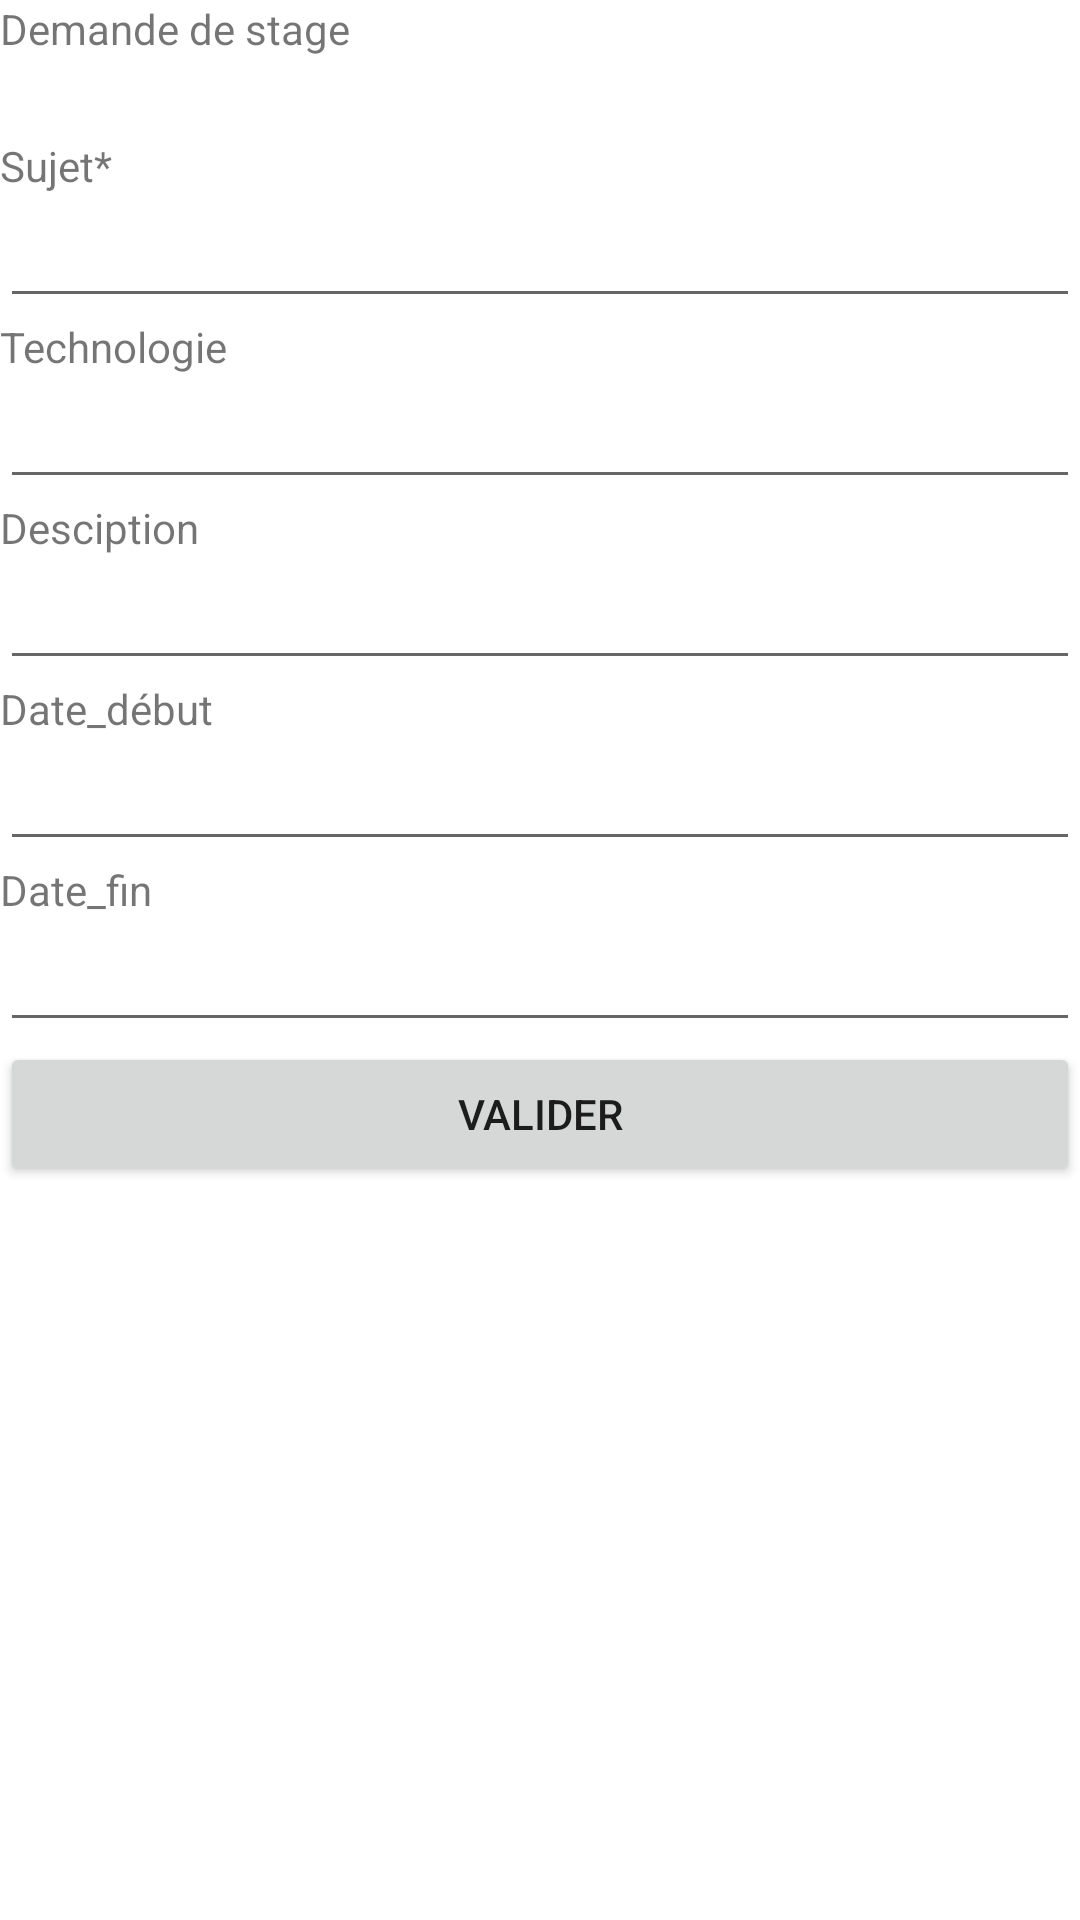

Produce the Android XML layout that renders to this screen, including the resource entries it uses.
<!-- AndroidManifest.xml: application theme Theme.ISIEtudiant -->
<!-- res/layout/activity_demande_stage.xml -->
<?xml version="1.0" encoding="utf-8"?>
<LinearLayout xmlns:android="http://schemas.android.com/apk/res/android"
    xmlns:app="http://schemas.android.com/apk/res-auto"
    xmlns:tools="http://schemas.android.com/tools"
    android:layout_width="match_parent"
    android:layout_height="match_parent"
    android:orientation="vertical"
    tools:context=".Controller.DemandeStage" >

    <TextView
        android:id="@+id/textView2"
        android:layout_width="match_parent"
        android:layout_height="wrap_content"
        android:text="Demande de stage"
        android:color="@color/black"
        android:layout_marginRight="150px"

        />

    <TextView
        android:id="@+id/textView3"
        android:layout_width="match_parent"
        android:layout_height="wrap_content"
        android:text="Sujet*"
        android:layout_marginTop="80px"/>

    <EditText
        android:id="@+id/editTextTextPersonName"
        android:layout_width="match_parent"
        android:layout_height="wrap_content"
        android:ems="10"
        android:inputType="textPersonName"
         />
    <TextView
        android:id="@+id/textView4"
        android:layout_width="match_parent"
        android:layout_height="wrap_content"
        android:text="Technologie"/>

    <EditText
        android:id="@+id/editTextTextPersonName2"
        android:layout_width="match_parent"
        android:layout_height="wrap_content"
        android:ems="10"
        android:inputType="textPersonName"
    />

    <TextView
        android:id="@+id/textView5"
        android:layout_width="match_parent"
        android:layout_height="wrap_content"
        android:text="Desciption" />


    <EditText
        android:id="@+id/editTextTextPersonName3"
        android:layout_width="match_parent"
        android:layout_height="wrap_content"
        android:ems="10"
        android:inputType="textPersonName" />

    <TextView
        android:id="@+id/textView6"
        android:layout_width="match_parent"
        android:layout_height="wrap_content"
        android:text="Date_début" />

    <EditText
        android:id="@+id/editTextDate"
        android:layout_width="match_parent"
        android:layout_height="wrap_content"
        android:ems="10" />

    <TextView
        android:id="@+id/textView7"
        android:layout_width="match_parent"
        android:layout_height="wrap_content"
        android:text="Date_fin" />

    <EditText
        android:id="@+id/editTextDate2"
        android:layout_width="match_parent"
        android:layout_height="wrap_content"
        android:ems="10" />

    <Button
        android:id="@+id/button"
        android:layout_width="match_parent"
        android:layout_height="wrap_content"
        android:text="Valider" />


</LinearLayout>
<!-- resources referenced by this layout -->
<resources>
  <style name="Theme.ISIEtudiant" parent="Theme.MaterialComponents.DayNight.DarkActionBar">
          
          <item name="colorPrimary">@color/purple_500</item>
          <item name="colorPrimaryVariant">@color/purple_700</item>
          <item name="colorOnPrimary">@color/white</item>
          
          <item name="colorSecondary">@color/teal_200</item>
          <item name="colorSecondaryVariant">@color/teal_700</item>
          <item name="colorOnSecondary">@color/black</item>
          
          <item name="android:statusBarColor" tools:targetApi="l">?attr/colorPrimaryVariant</item>
          
      </style>
  <!-- not gathered from this repository: default colours our renderer supplied (Android Studio template values) -->
  <color name="purple_500">#FF6200EE</color>
  <color name="purple_700">#FF3700B3</color>
  <color name="teal_200">#FF03DAC5</color>
  <color name="teal_700">#FF018786</color>
  <color name="black">#FF000000</color>
  <color name="white">#FFFFFFFF</color>
</resources>
